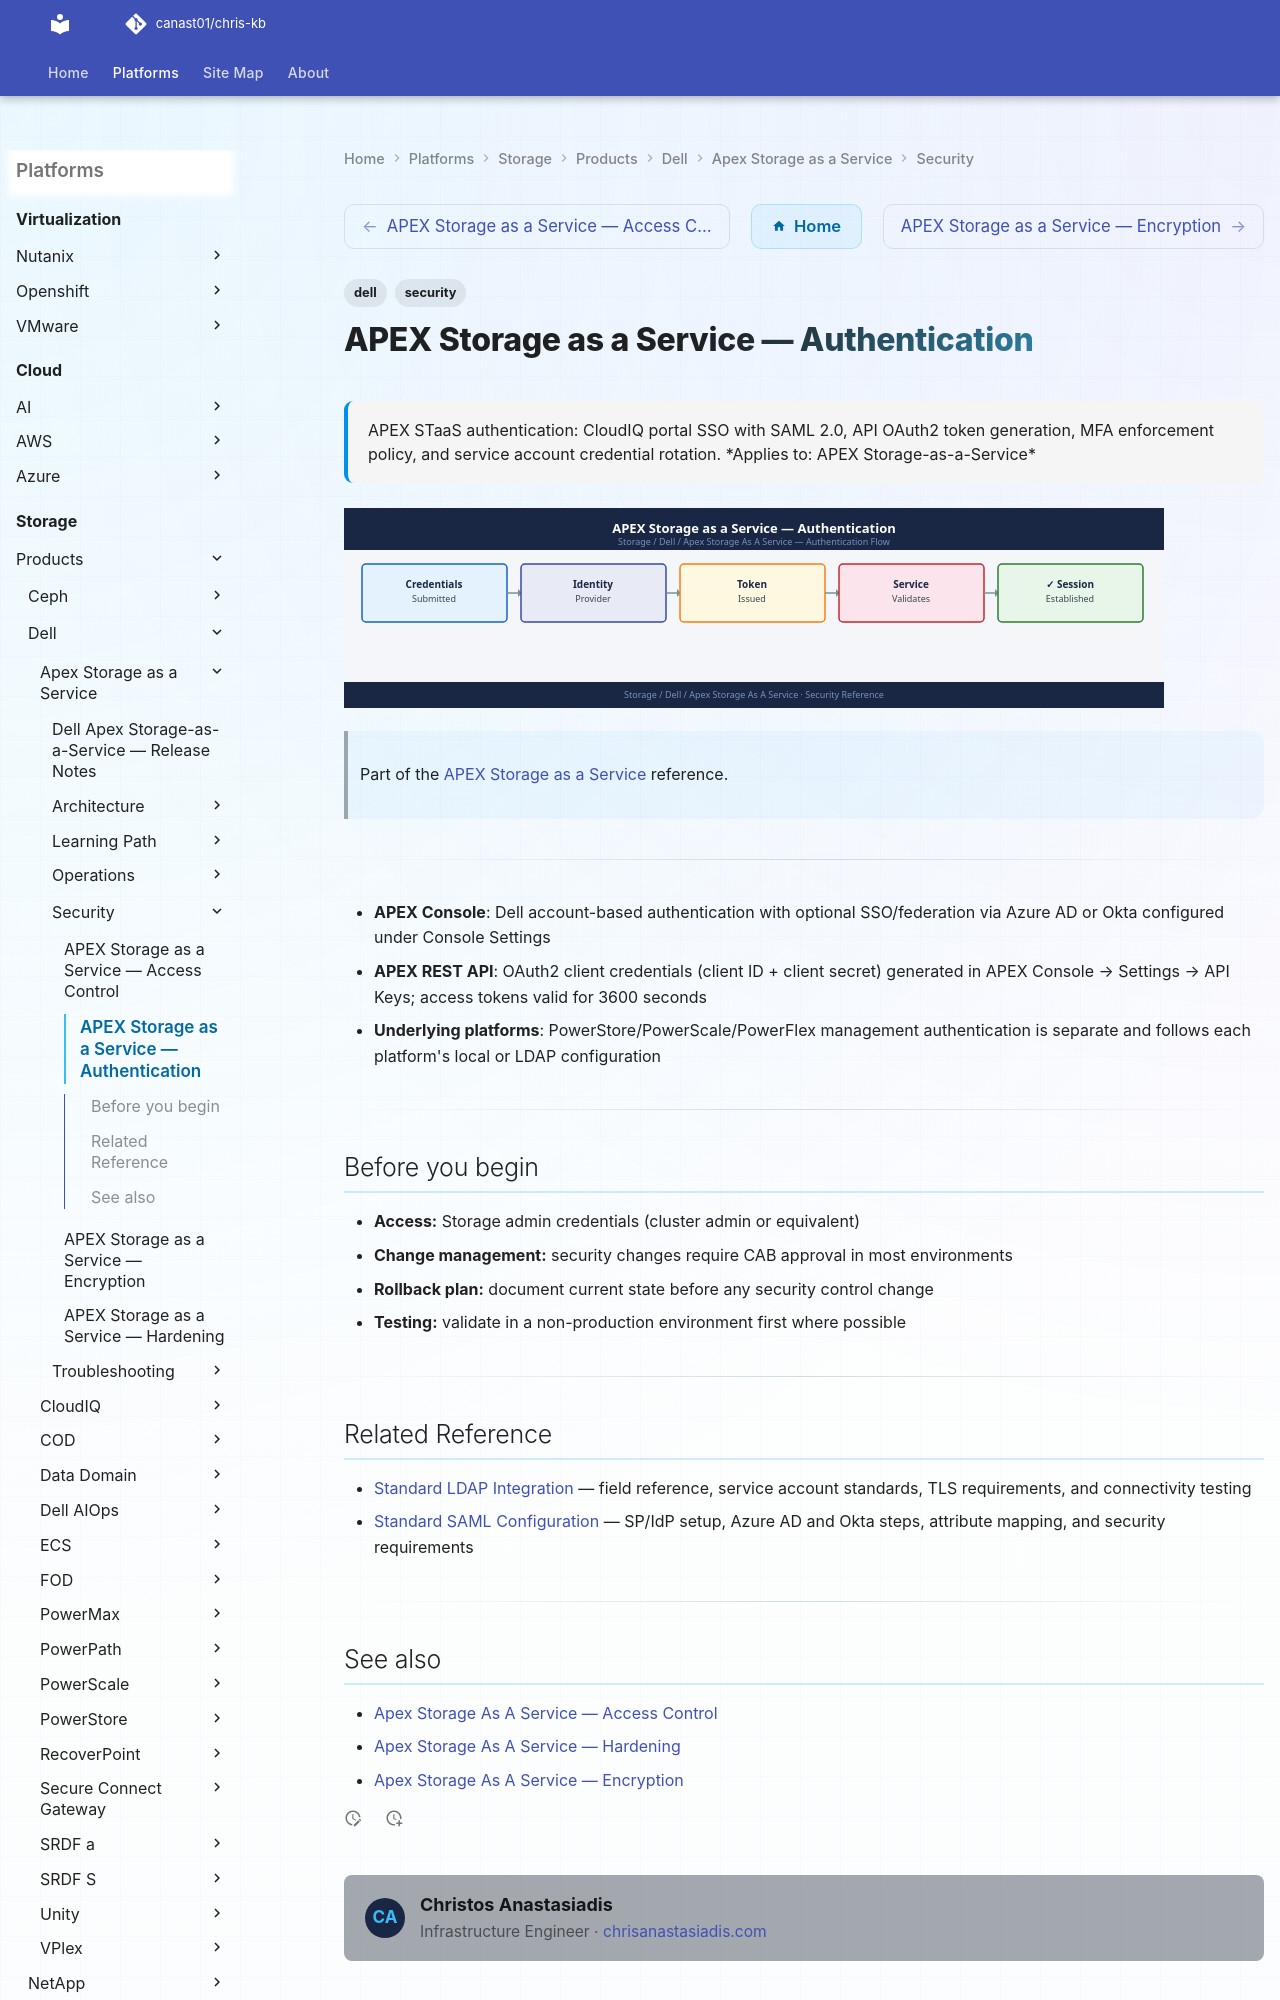

repository: canast01/chris-kb · page: storage/products/dell/apex-storage-as-a-service/security/authentication/index.html · generator: mkdocs

---
tags:
  - dell
  - security
description: "APEX STaaS authentication: CloudIQ portal SSO with SAML 2.0, API OAuth2 token generation, MFA enforcement policy, and service account credential rotation."
---
